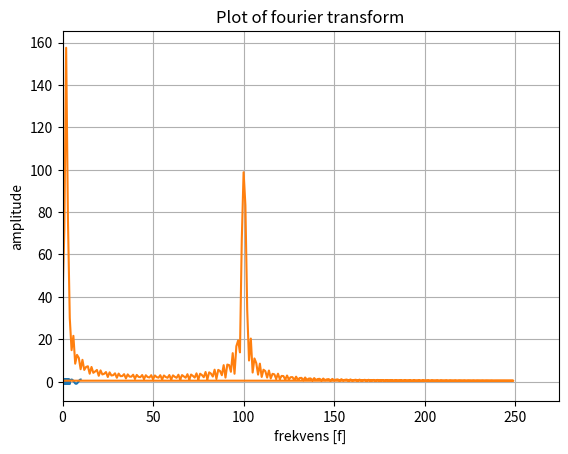

Write Python code to recreate this figure.
import numpy as np
import matplotlib.pyplot as plt
from scipy.io import wavfile

class Analyse:
    def __init__(self, filename):
        def func1(t,f):

            return np.cos(f*2*np.pi*t)

        t = np.linspace(0,10,500)
        data = np.zeros(len(t))
        for i in range(len(t)):
            if t[i] < 4:
                f = 10
            else:
                f = 100

            data[i] = func1(t[i],f)

        self.x_n = data[:]
        self.N = data.shape[0]
        self.T = 10
        self.dt = 1/self.N
        self.t = t



    def soundplot(self):
        plt.plot(self.t, self.x_n)
        plt.grid(True)
        plt.xlabel("tid [s]")
        plt.ylabel("amplitude")
        plt.title("Plot of original sound")
        plt.show()

    def fourier_transform(self):
        self.x_k = np.fft.fft(self.x_n)
        self.freq = np.fft.fftfreq(self.N, self.dt)
        plt.plot(self.freq, abs(self.x_k))
        plt.grid(True)
        plt.xlabel("frekvens [f]")
        plt.ylabel("amplitude")
        plt.title("Plot of fourier transform")
        plt.xlim(xmin=0)
        plt.show()

    def noise(self, min_amp):
        indices = abs(self.x_k) > min_amp
        x_knew = indices * self.x_k
        self.n_xnew = abs(np.fft.ifft(x_knew))

        plt.subplot(2,1,1)
        plt.plot(self.freq, abs(x_knew))

        plt.subplot(2,1,2)
        plt.plot(self.t, self.x_n)
        plt.plot(self.t, self.n_xnew)
        plt.show()

    def wavelet_analyse(self,tmin, tmax, tsteps, fmin, fmax, fsteps):
        def wavelet(f_a, K, t_k, t_n):
            C = 0.798*2*np.pi*f_a/(self.f_s*K)
            eksp1 = -1j*2*np.pi*f_a*(t_n - t_k)
            eksp2 = -K**2
            eksp3 = (-2*np.pi*f_a**2)*((t_n - t_k)**2)/(2*K)**2
            return C*(np.exp(eksp1) - np.exp(eksp2))*np.exp(eksp3)

        t_ = np.linspace(tmin,tmax,tsteps)
        f_ = np.linspace(fmin,fmax,fsteps)
        T,F = np.meshgrid(t_,f_)
        K = 5

        sum = 0
        for i in range(self.N):
            sum = sum + np.conj(self.n_xnew[i]*(wavelet(F, K, T, self.t[i])))
        Z = abs(sum)
        plt.contourf(T,F,Z)
        plt.grid(True)
        plt.colorbar()
        plt.xlabel("tid [s]")
        plt.ylabel("Frekvens [Hz]")
        plt.title("2D plot av wavelettransform")
        plt.show()

if __name__ == '__main__':
    ins = Analyse('normal_breathing2.wav')
    ins.soundplot()
    ins.fourier_transform()
